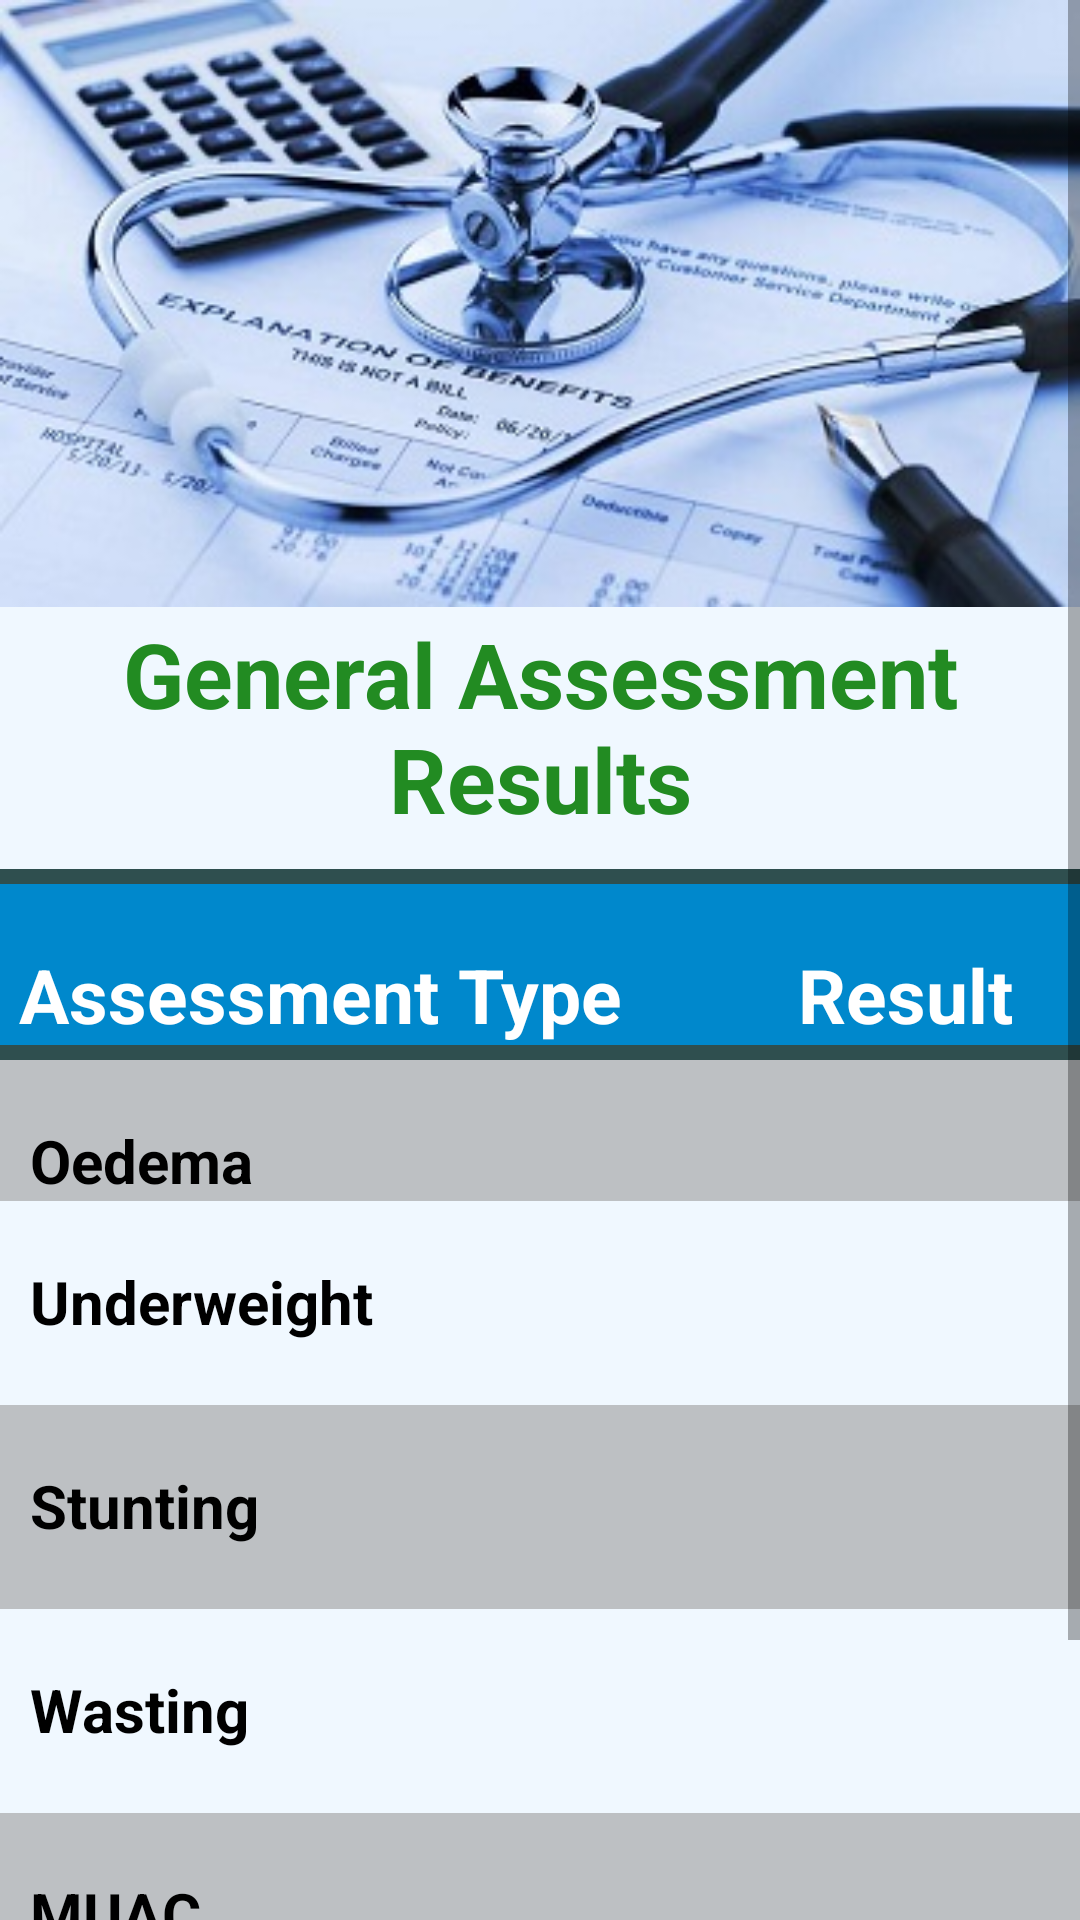

Produce the Android XML layout that renders to this screen, including the resource entries it uses.
<!-- AndroidManifest.xml: application theme AppTheme -->
<!-- res/layout/content_general_results.xml -->
<?xml version="1.0" encoding="utf-8"?>
<android.support.constraint.ConstraintLayout xmlns:android="http://schemas.android.com/apk/res/android"
    xmlns:app="http://schemas.android.com/apk/res-auto"
    xmlns:tools="http://schemas.android.com/tools"
    android:layout_width="match_parent"
    android:layout_height="match_parent"
    app:layout_behavior="@string/appbar_scrolling_view_behavior"
    tools:context=".generalResults"
    tools:showIn="@layout/activity_general_results">

    <ScrollView
        android:layout_width="match_parent"
        android:layout_height="match_parent"
        android:background="@color/background"
        tools:layout_editor_absoluteX="0dp"
        tools:layout_editor_absoluteY="0dp">

        <LinearLayout
            android:layout_width="match_parent"
            android:layout_height="match_parent"
            android:orientation="vertical">

            <ImageView
                android:layout_width="match_parent"
                android:layout_height="match_parent"
                android:layout_marginLeft="0dp"
                android:layout_marginRight="0dp"
                android:adjustViewBounds="true"
                android:src="@drawable/health" />

            <TextView
                android:layout_width="match_parent"
                android:layout_height="match_parent"
                android:layout_marginTop="2dp"
                android:text="General Assessment Results"
                android:textAlignment="center"
                android:textColor="@color/colorPrimary"
                android:textSize="30dp"
                android:textStyle="bold" />

            <TableLayout
                android:layout_width="match_parent"
                android:layout_height="match_parent"
                android:stretchColumns="0"
                >

                <View
                    style="@style/dividerHorizontal"
                    android:layout_marginTop="10dp"
                    android:layout_height="5dip"
                    android:background="#2F4F4F"/>

                <TableRow
                    android:background="#0088cc"   >

                    <TextView
                        android:textStyle="bold"
                        android:layout_width="246dp"
                        android:layout_height="match_parent"
                        android:layout_marginTop="20dp"
                        android:text=" Assessment Type"
                        android:textColor="@color/background2"
                        android:textSize="25dp" />

                    <TextView
                        android:textColor="@color/background2"
                        android:textStyle="bold"
                        android:layout_width="173dp"
                        android:layout_height="match_parent"
                        android:layout_marginLeft="20dp"
                        android:layout_marginTop="20dp"
                        android:text="Result"
                        android:textSize="25dp" />

                    <TextView
                        android:textColor="@color/background2"
                        android:textStyle="bold"
                        android:layout_width="237dp"
                        android:layout_height="match_parent"
                        android:layout_marginLeft="20dp"
                        android:layout_marginTop="20dp"
                        android:text="Advice"
                        android:textSize="25dp" />


                </TableRow>
                <View
                    style="@style/dividerHorizontal"
                    android:layout_height="5dip"
                    android:background="#2F4F4F"/>
                <TableRow
                    android:background="#9F9F9F9F">

                    <TextView
                        android:layout_width="230dp"
                        android:layout_height="match_parent"
                        android:layout_marginLeft="10dp"
                        android:layout_marginTop="20dp"
                        android:text="Oedema"
                        android:textColor="@color/black"
                        android:textStyle="bold"
                        android:textSize="20dp" />
                    <TextView
                        android:id="@+id/text1"
                        android:layout_width="wrap_content"
                        android:layout_height="match_parent"
                        android:layout_marginTop="20dp"
                        android:layout_marginLeft="10dp"
                        android:text=""
                        android:textColor="@color/colorPrimary"
                        android:textSize="20dp" />

                </TableRow>
                <TableRow>
                    <TextView
                        android:layout_width="230dp"
                        android:layout_height="match_parent"
                        android:layout_marginLeft="10dp"
                        android:layout_marginTop="20dp"
                        android:text="Underweight"
                        android:textColor="@color/black"
                        android:textStyle="bold"
                        android:textSize="20dp" />
                    <TextView
                        android:id="@+id/text2"
                        android:layout_width="wrap_content"
                        android:layout_height="match_parent"
                        android:layout_marginTop="20dp"
                        android:layout_marginLeft="10dp"
                        android:text=""
                        android:textSize="20dp" />
                    <Button
                        android:layout_width="wrap_content"
                        android:layout_height="match_parent"
                        android:id="@+id/weightAdvice"
                        android:layout_marginTop="20dp"
                        android:layout_marginLeft="1dp"
                        android:textAllCaps="false"
                        android:text="Go to advice"
                        android:textSize="20dp"
                        android:onClick="weightAdviceOnClick"
                        />
                </TableRow>
                <TableRow
                    android:background="#9F9F9F9F">
                    <TextView
                        android:layout_width="230dp"
                        android:layout_height="match_parent"
                        android:layout_marginLeft="10dp"
                        android:layout_marginTop="20dp"
                        android:text="Stunting"
                        android:textColor="@color/black"
                        android:textStyle="bold"
                        android:textSize="20dp" />
                    <TextView
                        android:id="@+id/text3"
                        android:layout_width="wrap_content"
                        android:layout_height="match_parent"
                        android:layout_marginTop="20dp"
                        android:layout_marginLeft="10dp"
                        android:text=""
                        android:textSize="20dp" />
                    <Button
                        android:layout_width="wrap_content"
                        android:layout_height="match_parent"
                        android:layout_marginTop="20dp"
                        android:layout_marginLeft="1dp"
                        android:textAllCaps="false"
                        android:text="Go to advice"
                        android:textSize="20dp"
                        android:onClick="heightAdviceOnClick"/>
                </TableRow>
                <TableRow>
                    <TextView
                        android:layout_width="230dp"
                        android:layout_height="match_parent"
                        android:layout_marginLeft="10dp"
                        android:layout_marginTop="20dp"
                        android:text="Wasting "
                        android:textColor="@color/black"
                        android:textStyle="bold"
                        android:textSize="20dp" />
                    <TextView
                        android:id="@+id/text4"
                        android:layout_width="wrap_content"
                        android:layout_height="match_parent"
                        android:layout_marginTop="20dp"
                        android:layout_marginLeft="10dp"
                        android:text=""
                        android:textSize="20dp" />
                    <Button
                        android:layout_width="wrap_content"
                        android:layout_height="match_parent"
                        android:layout_marginTop="20dp"
                        android:layout_marginLeft="1dp"
                        android:textAllCaps="false"
                        android:text="Go to advice"
                        android:textSize="20dp"
                        android:onClick="wastingAdviceOnClick"/>
                </TableRow>
                <TableRow
                    android:background="#9F9F9F9F">>
                    <TextView
                        android:layout_width="230dp"
                        android:layout_height="match_parent"
                        android:layout_marginLeft="10dp"
                        android:layout_marginTop="20dp"
                        android:text="MUAC"
                        android:textColor="@color/black"
                        android:textStyle="bold"
                        android:textSize="20dp" />
                    <TextView
                        android:id="@+id/text5"
                        android:layout_width="wrap_content"
                        android:layout_height="match_parent"
                        android:layout_marginTop="20dp"
                        android:layout_marginLeft="10dp"
                        android:text=""
                        android:textSize="20dp" />

                </TableRow>

            </TableLayout>

            <TableRow
                android:layout_width="match_parent"
                android:layout_height="match_parent"
                android:layout_marginTop="50dp">

                <TextView
                    android:layout_width="253dp"
                    android:layout_height="match_parent"
                    android:text="Birth Certificate Number :"
                    android:textColor="@color/colorPrimary"
                    android:textSize="20dp"
                    android:textStyle="bold" />

                <EditText
                    android:id="@+id/bcn"
                    android:layout_width="176dp"
                    android:layout_height="wrap_content"
                    android:inputType="textCapCharacters"
                    android:hint=" Enter child BCN " />
                <Button
                    android:id="@+id/savedata"
                    android:layout_width="131dp"
                    android:layout_height="wrap_content"
                    android:text="Save Data"
                    android:textColor="@color/colorPrimary"
                    android:textStyle="bold"
                    />

            </TableRow>


        </LinearLayout>

    </ScrollView>

</android.support.constraint.ConstraintLayout>
<!-- res/layout/activity_general_results.xml (included above) -->
<?xml version="1.0" encoding="utf-8"?>
<android.support.design.widget.CoordinatorLayout xmlns:android="http://schemas.android.com/apk/res/android"
    xmlns:app="http://schemas.android.com/apk/res-auto"
    xmlns:tools="http://schemas.android.com/tools"
    android:layout_width="match_parent"
    android:layout_height="match_parent"
    tools:context=".generalResults">

    <android.support.design.widget.AppBarLayout
        android:layout_width="match_parent"
        android:layout_height="wrap_content"
        android:theme="@style/AppTheme.AppBarOverlay">

        <android.support.v7.widget.Toolbar
            android:id="@+id/toolbar"
            android:layout_width="match_parent"
            android:layout_height="?attr/actionBarSize"
            android:background="?attr/colorPrimary"
            app:popupTheme="@style/AppTheme.PopupOverlay" />

    </android.support.design.widget.AppBarLayout>

    <include layout="@layout/content_general_results" />


</android.support.design.widget.CoordinatorLayout>
<!-- resources referenced by this layout -->
<resources>
  <color name="background">#f0f8ff</color>
  <color name="background2">#FFFFFF</color>
  <color name="black">#000 </color>
  <color name="colorPrimary">#228B22</color>
  <!-- drawable health: jpg bitmap (drawable, 35790 bytes) -->
  <style name="AppTheme.AppBarOverlay" parent="ThemeOverlay.AppCompat.Dark.ActionBar" />
  <style name="AppTheme.PopupOverlay" parent="ThemeOverlay.AppCompat.Light" />
  <style name="dividerHorizontal" parent="dividerBase">
          <item name="android:layout_width">match_parent</item>
          <item name="android:layout_height">1dp</item>
          // You can change thickness here.
  
      </style>
  <style name="AppTheme" parent="Theme.AppCompat.Light.DarkActionBar">
          
          <item name="colorPrimary">@color/colorPrimary</item>
          <item name="colorPrimaryDark">@color/colorPrimaryDark</item>
          <item name="colorAccent">@color/colorAccent</item>
      </style>
  <style name="dividerBase">
          <item name="android:background">?android:attr/listDivider</item>
          //you can give your color here. that will change all divider color in your app.
      </style>
  <color name="colorPrimaryDark">#228B22</color>
  <color name="colorAccent">#228B22</color>
</resources>
